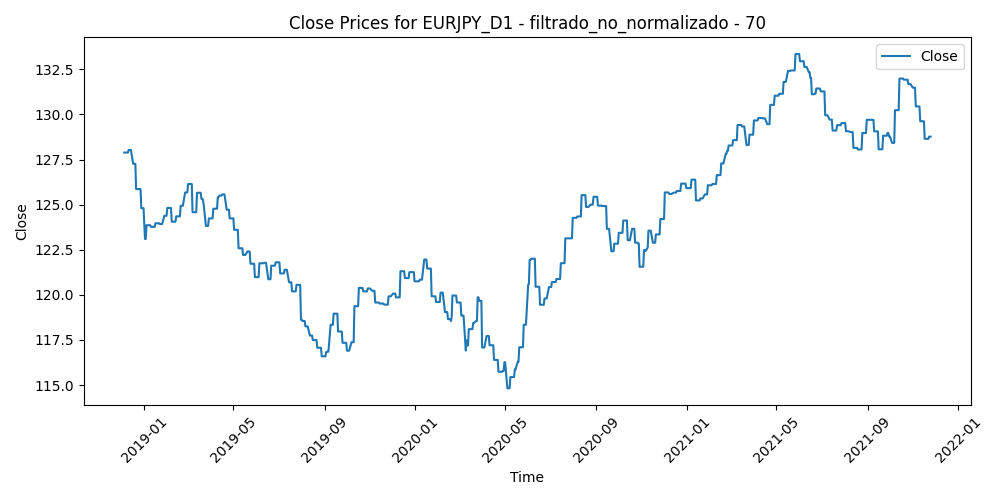

Data behind this chart, as committed beside it:
Time, Close, Volume, diferencia_media_70
2018-12-05, 127.9, 126562, 1.15
2018-12-06, 127.9, 282343, 1.341
2018-12-07, 127.9, 226605, 1.061
2018-12-10, 127.9, 246528, 0.8515
2018-12-11, 128, 209500, 1.176
2018-12-12, 128, 214661, 0.7269
2018-12-13, 128, 187956, 0.4646
2018-12-14, 128, 183455, 1.328
2018-12-17, 127.3, 182978, 1.458
2018-12-18, 127.3, 202210, 1.596
2018-12-19, 127.3, 239848, 1.482
2018-12-20, 127.3, 280784, 2.002
2018-12-21, 125.9, 268170, 2.955
2018-12-24, 125.9, 229001, 3.372
2018-12-26, 125.9, 142497, 2.776
2018-12-27, 125.9, 416239, 2.224
2018-12-28, 124.8, 351828, 2.833
2018-12-31, 124.8, 209955, 3.383
2019-01-02, 123.1, 275024, 5.29
2019-01-03, 123.1, 372327, 6.036
2019-01-04, 123.9, 287104, 4.897
2019-01-07, 123.9, 188487, 3.725
2019-01-08, 123.9, 192762, 3.937
2019-01-09, 123.9, 232123, 3.432
2019-01-10, 123.8, 232215, 3.453
2019-01-11, 123.8, 182014, 3.592
2019-01-14, 123.8, 151585, 3.904
2019-01-15, 123.8, 209372, 3.806
2019-01-16, 124, 174184, 3.498
2019-01-17, 124, 227066, 3.282
2019-01-18, 124, 167248, 2.895
2019-01-21, 124, 118329, 2.91
2019-01-22, 123.9, 142494, 3.239
2019-01-23, 123.9, 159158, 2.668
2019-01-24, 123.9, 194164, 3.353
2019-01-25, 123.9, 188101, 2.315
2019-01-28, 124.4, 153248, 2.291
2019-01-29, 124.4, 167193, 2.118
2019-01-30, 124.4, 175181, 1.901
2019-01-31, 124.4, 166593, 2.406
2019-02-01, 124.8, 146893, 1.568
2019-02-04, 124.8, 125608, 1.268
2019-02-05, 124.8, 117577, 1.516
2019-02-06, 124.8, 126155, 1.924
2019-02-07, 124.1, 129660, 2.305
2019-02-08, 124.1, 111106, 2.482
2019-02-11, 124.1, 123981, 2.26
2019-02-12, 124.1, 126040, 1.521
2019-02-13, 124.4, 118259, 1.605
2019-02-14, 124.4, 149130, 1.741
2019-02-15, 124.4, 141683, 1.755
2019-02-18, 124.4, 99405, 1.307
2019-02-19, 124.9, 130216, 0.9234
2019-02-20, 124.9, 126890, 0.6445
2019-02-21, 124.9, 147718, 0.8162
2019-02-22, 124.9, 121981, 0.8397
2019-02-25, 125.7, 142270, 0.06747
2019-02-26, 125.7, 126113, 0.218
2019-02-27, 125.7, 131289, -0.07584
2019-02-28, 125.7, 135172, -0.5523
... 711 more rows
